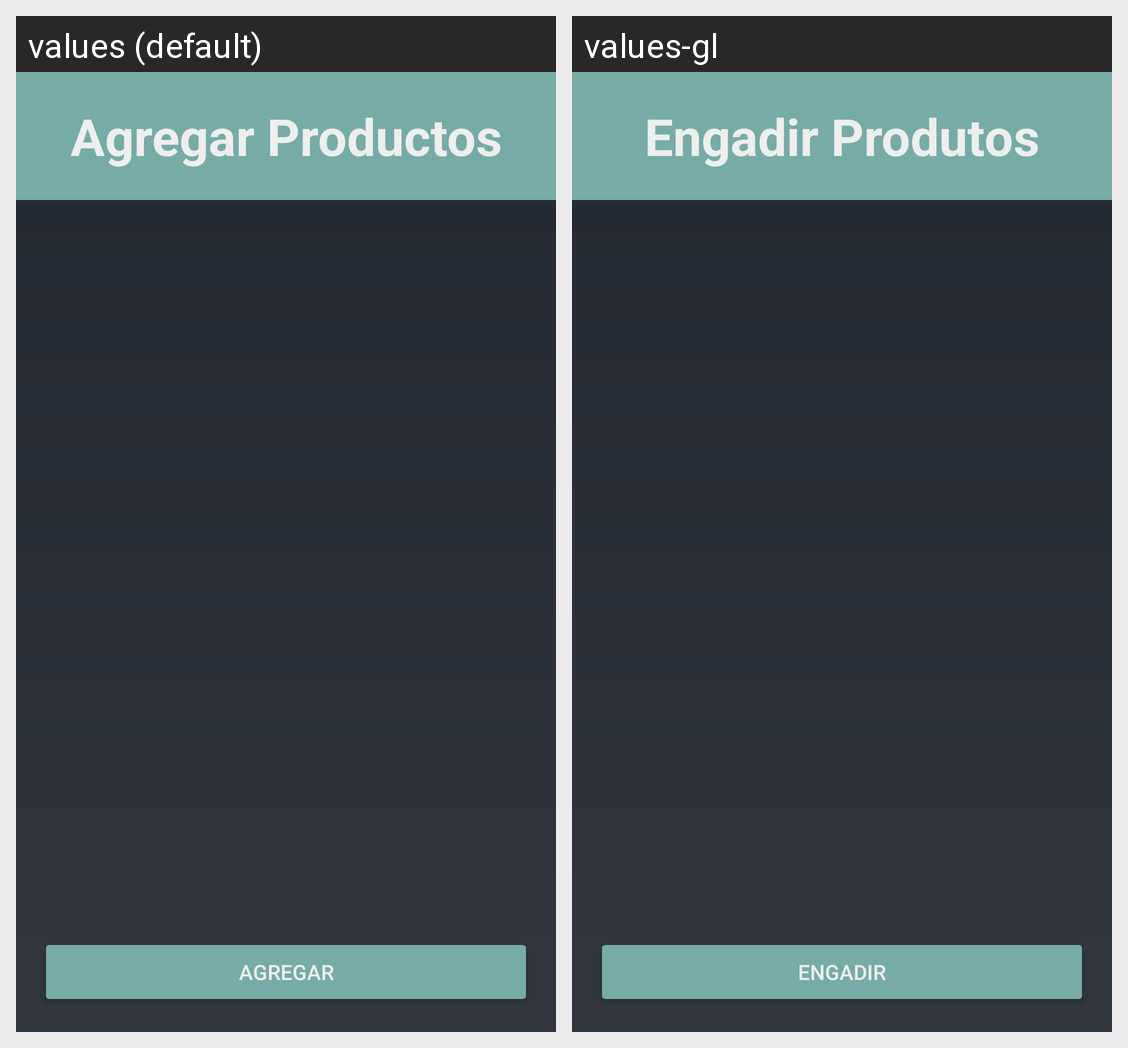

Strings drawn on this Android screen and how each of the app's shown locales translates them:
Android screen res/layout/activity_productos.xml rendered under 2 locales, left to right: values (default), values-gl. Device: Nexus 5 (rendered at 1080×1920; each locale shown at half size, 540×960, under a caption strip naming it); theme Theme.ComandaXpress.
Strings drawn on this screen, with the default value and each locale's value (text and hints the layout hard-codes, and strings that could not be matched under every locale, appear in the picture but are not listed):

tvProductos
  values: Agregar Productos
  values-gl: Engadir Produtos

btnProductos
  values: Agregar
  values-gl: Engadir
